The GitHub repository naitripanchal/Rice_Crop_Disease_Detection_using_Hybrid_CNN-VIT_Aproach contains a labelled image folder "split_dataset" with 7 categories: brown spot fungal disease, damaged by pests, downy mildew fungal disease, hispa pest damage, leaf streak bacterial disease, leaf blight bacterial disease, tungro viral disease. Examples follow, each with its label.

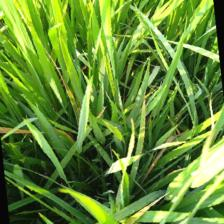
Label: downy mildew fungal disease

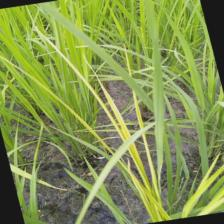
Label: tungro viral disease

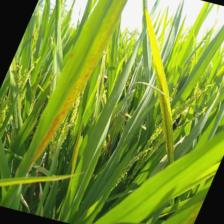
Label: leaf streak bacterial disease

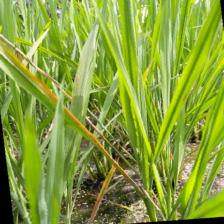
Label: leaf blight bacterial disease

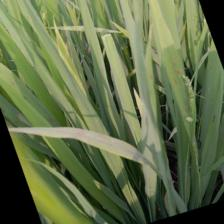
Label: brown spot fungal disease

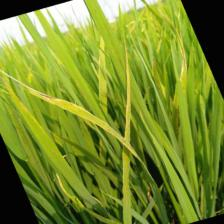
Label: brown spot fungal disease
